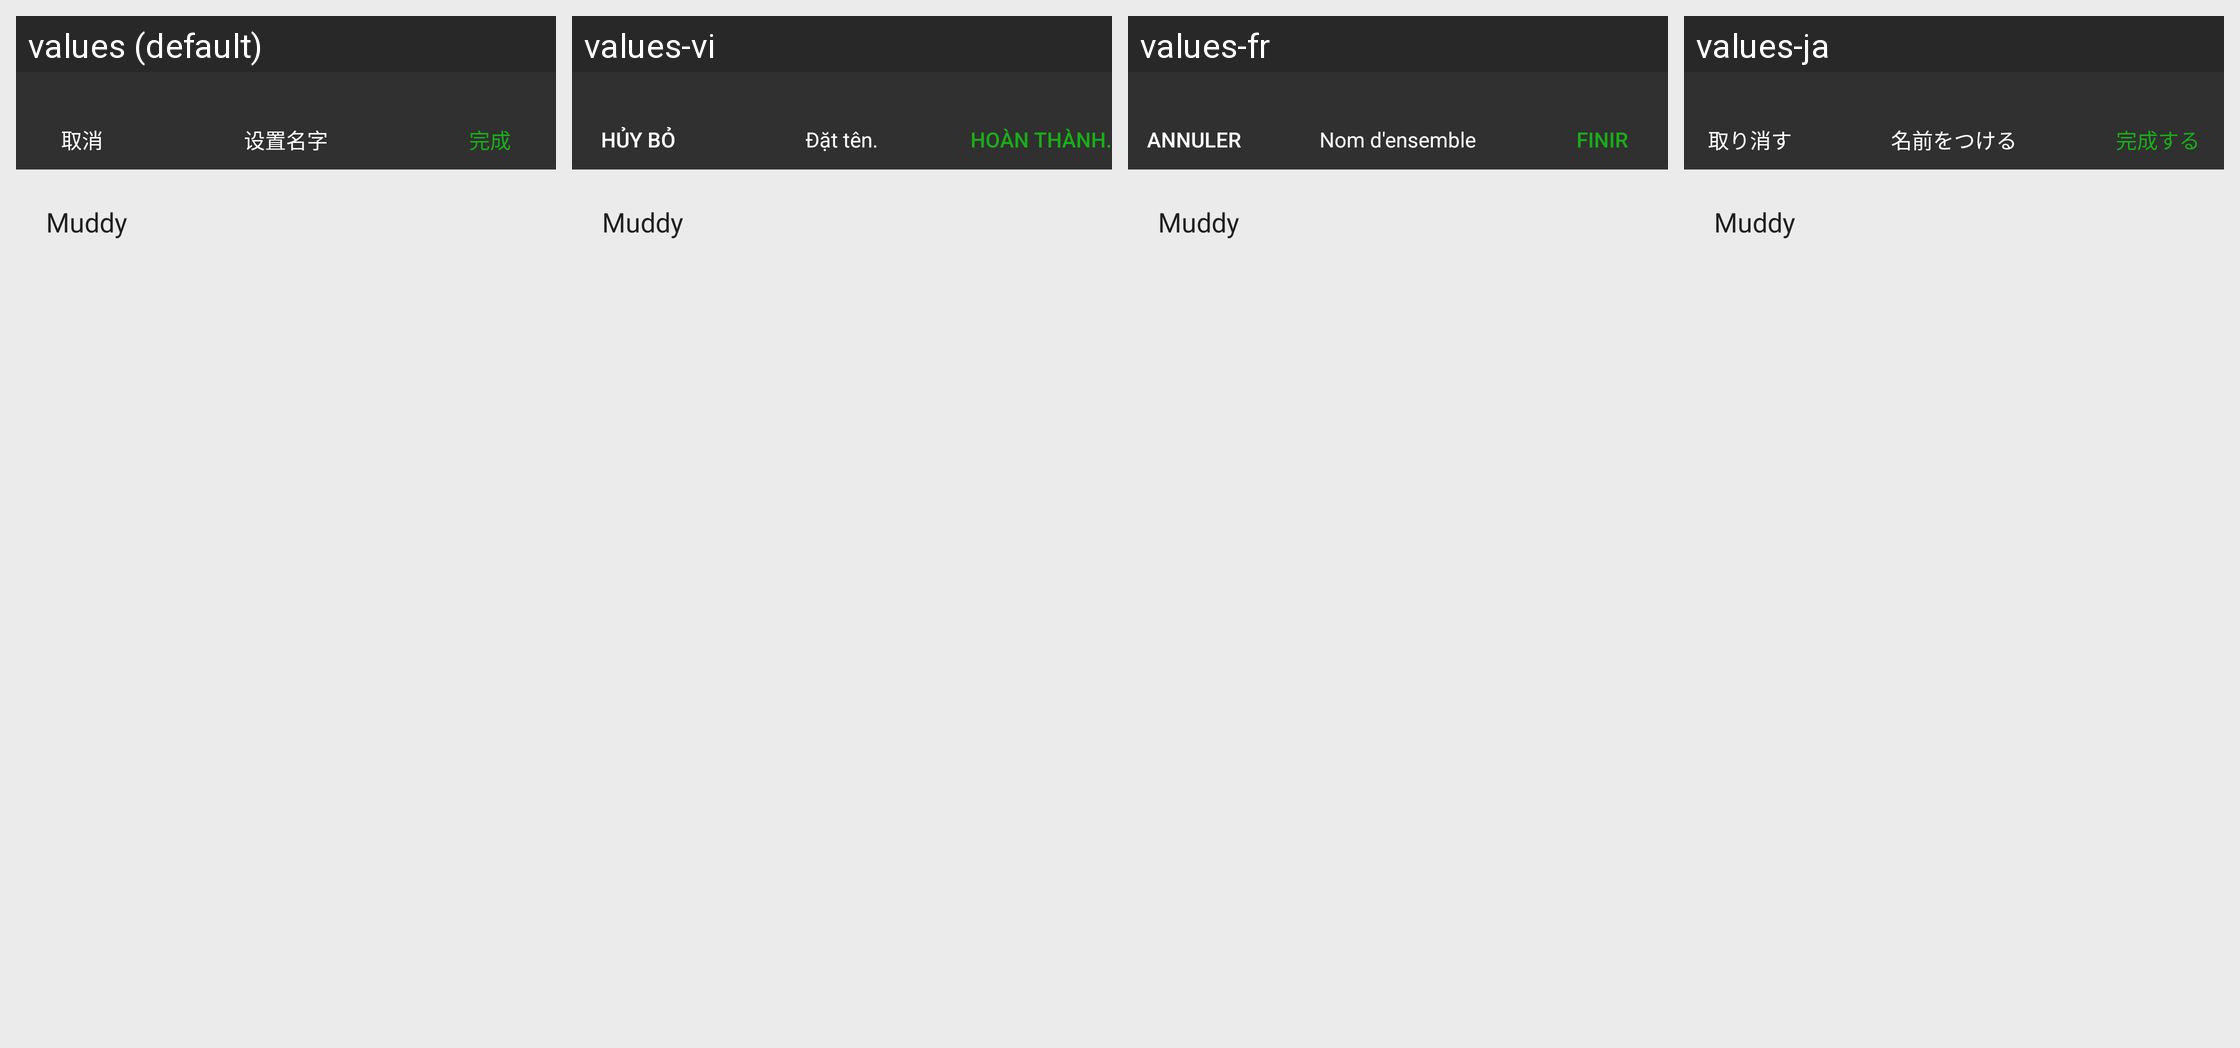

Here is an Android app screen in its default locale and in the app's own translations. Write out the translated-string differences for the strings that appear on this screen.
Android screen res/layout/activity_name_setting.xml rendered under 4 locales, left to right: values (default), values-vi, values-fr, values-ja. Device: Nexus 5 (rendered at 1080×1920; each locale shown at half size, 540×960, under a caption strip naming it); theme AppTheme.
Other locales in the repository, not shown: values-af, values-ar, values-az, values-be, values-bg, values-ca, values-cs, values-cy, values-da, values-de, values-el, values-en, values-en-rUS, values-es, values-et, values-fa, values-fi, values-gl, values-hi, values-ht, values-hu, values-id, values-is, values-it, values-iw, values-ko, values-lv, values-mk, values-ms, values-mt, values-nl, values-no, values-pl, values-pt, values-ro, values-ru, values-sk, values-sl, values-sv, values-th, values-tl, values-tr, values-uk, values-ur, values-zh-rCN, values-zh-rTW.
Strings drawn on this screen, with the default value and each locale's value (text and hints the layout hard-codes, and strings that could not be matched under every locale, appear in the picture but are not listed):

cancel
  values: 取消
  values-vi: Hủy bỏ
  values-fr: Annuler
  values-ja: 取り消す

SetName
  values: 设置名字
  values-vi: Đặt tên.
  values-fr: Nom d'ensemble
  values-ja: 名前をつける

CarryOut
  values: 完成
  values-vi: Hoàn thành.
  values-fr: Finir
  values-ja: 完成する
